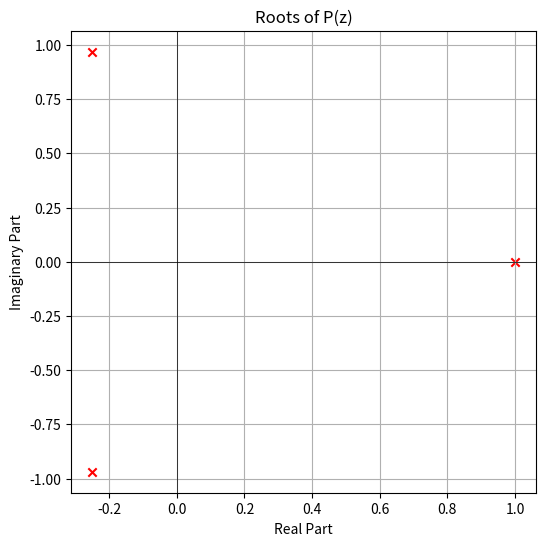

Python code for this plot:
import numpy as np
import matplotlib.pyplot as plt

coefficients = [1, -0.5, 0.5, -1]

roots = np.roots(coefficients)

print("Roots of P(z):")
for root in roots:
    print(root)

# Plot the roots in the complex plane
plt.figure(figsize=(6, 6))
plt.scatter(np.real(roots), np.imag(roots), color='red', marker='x')
plt.axvline(0, color='black', linewidth=0.5)
plt.axhline(0, color='black', linewidth=0.5)
plt.grid(True)
plt.title('Roots of P(z)')
plt.xlabel('Real Part')
plt.ylabel('Imaginary Part')
plt.show()



